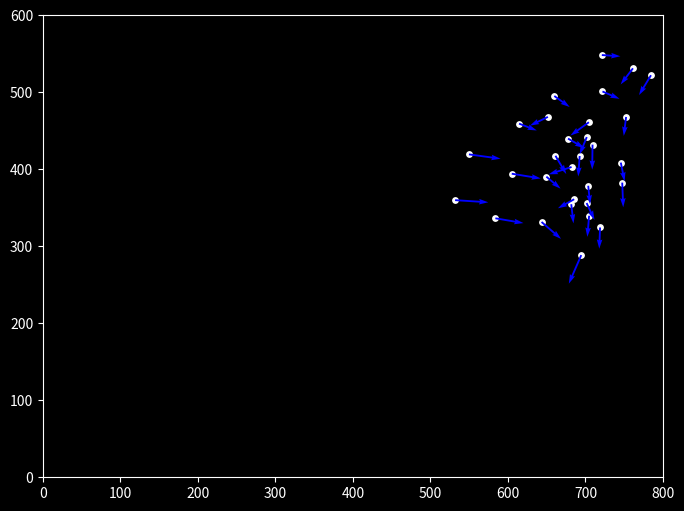

This figure's Python source:
import numpy as np
import matplotlib.pyplot as plt
from matplotlib.animation import FuncAnimation
from random import uniform, random
import csv

class Boid:
    # Configuration
    num_boids = 30 
    min_speed = 6
    max_speed = 11
    max_force = 3
    max_turn = 1
    perception = 100
    crowding = 35
    boid_radius = 20    # Physical size of each boid
    edge_distance_pct = 10
    separation_weight = 2
    alignment_weight = 1
    cohesion_weight = 1 
    
    def __init__(self, width=800, height=600):
        # Store window dimensions
        self.width = width
        self.height = height
        
        # Initialize position and velocity
        self.position = np.array([
            uniform(0, width),
            uniform(0, height)
        ], dtype=np.float64)
        
        self.velocity = np.array([
            uniform(-1, 1) * self.max_speed,
            uniform(-1, 1) * self.max_speed
        ], dtype=np.float64)
    
    def set_max_force(self, force):
        """Limit the magnitude of a force vector"""
        magnitude = np.linalg.norm(force)
        if magnitude > self.max_force:
            return (force / magnitude) * self.max_force
        return force
    
    def separation(self, neighbors):
        """Prevent overlapping and maintain comfortable spacing between boids"""
        steering = np.zeros(2, dtype=np.float64)
        for boid in neighbors:
            diff = self.position - boid.position
            dist = np.linalg.norm(diff)
            # Prevent division by zero
            if dist < 0.1:
                dist = 0.1
            # Physical collision prevention (hard minimum)
            physical_min = self.boid_radius * 2
            # Comfortable spacing distance (soft minimum)
            comfort_min = self.boid_radius * 4
            if dist < comfort_min:
                # Calculate repulsion force based on how close the boids are
                if dist < physical_min:
                    # Very strong repulsion when physically too close
                    repulsion = (physical_min - dist) / dist * 8.0  # Stronger multiplier for physical separation
                else:
                    # Moderate repulsion for comfort zone
                    repulsion = (comfort_min - dist) / dist * 3.0  # Moderate multiplier for comfort
                steering += (diff / dist) * repulsion
        return self.set_max_force(steering)
    
    def alignment(self, boids):
        steering = np.zeros(2, dtype=np.float64)
        for boid in boids:
            steering += boid.velocity
        steering = steering / len(boids)
        steering -= self.velocity
        steering = self.set_max_force(steering)
        return steering 
    
    def cohesion(self, boids):
        steering = np.zeros(2, dtype=np.float64)
        for boid in boids:
            steering += boid.position
        steering = steering / len(boids)
        steering -= self.position
        steering = self.set_max_force(steering)
        return steering 
    
    def avoid_boundaries(self, boids):
        """avoid boundaries"""
        steering = np.zeros(2, dtype=np.float64)
        margin = 50  # Distance from edge to start avoiding
        # Horizontal boundaries
        if self.position[0] < margin:
            steering[0] = self.max_force
        elif self.position[0] > self.width - margin:
            steering[0] = -self.max_force
            
        # Vertical boundaries
        if self.position[1] < margin:
            steering[1] = self.max_force
        elif self.position[1] > self.height - margin:
            steering[1] = -self.max_force      
        return self.set_max_force(steering)
    
    def get_neighbors(self, boids):
        return [boid for boid in boids if boid != self and 
                np.linalg.norm(self.position - boid.position) < self.perception]
    
    def update(self, dt, boids, external_force=np.zeros(2)):
        # Calculate steering force
        steering = np.zeros(2, dtype=np.float64)
        
        # Add strong boundary avoidance
        steering += self.avoid_boundaries(boids) * 1.0  # Pass boids to avoid_boundaries
        
        # Get neighbors and apply flocking rules
        neighbors = self.get_neighbors(boids)
        if neighbors:
            separation = self.separation(neighbors) * Boid.separation_weight
            alignment = self.alignment(neighbors) * Boid.alignment_weight
            cohesion = self.cohesion(neighbors) * Boid.cohesion_weight
            steering += (separation + alignment + cohesion) / (Boid.separation_weight + Boid.alignment_weight + Boid.cohesion_weight)
        
        # Update velocity and position with some random variation
        random_variation = np.random.normal(0, 0.1, 2)  # introduce a random force
        self.velocity += (steering * dt) + random_variation + external_force * dt
        
        
        # Limit speed
        speed = np.linalg.norm(self.velocity)
        if speed > self.max_speed:
            self.velocity = (self.velocity / speed) * self.max_speed
        elif speed < self.min_speed:
            self.velocity = (self.velocity / speed) * self.min_speed
            
        # Update position
        new_position = self.position + self.velocity * dt
        
        # Constrain to boundaries
        new_position[0] = np.clip(new_position[0], 0, self.width)
        new_position[1] = np.clip(new_position[1], 0, self.height)
        
        # If we hit a boundary, reverse the velocity component
        if new_position[0] <= 0 or new_position[0] >= self.width:
            self.velocity[0] *= -1
        if new_position[1] <= 0 or new_position[1] >= self.height:
            self.velocity[1] *= -1
        
        self.position = new_position

class Flock:
    def __init__(self, n_boids, width=800, height=600):
        # Choose a random starting area for the flock
        center_x = uniform(width * 0.2, width * 0.8)
        center_y = uniform(height * 0.2, height * 0.8)
        
        # Choose a random initial direction for the flock
        initial_angle = uniform(0, 2 * np.pi)
        initial_direction = np.array([
            np.cos(initial_angle),
            np.sin(initial_angle)
        ])
        
        # Choose a base speed for the flock
        base_speed = uniform(Boid.min_speed, Boid.max_speed)
        
        self.boids = []
        for _ in range(n_boids):
            # Random position near the center
            position = np.array([
                center_x + uniform(-200, 200),  # Spread within 100x100 area
                center_y + uniform(-200, 200)
            ])
            
            # Random velocity similar to the base direction
            angle_variation = uniform(-1.5, 1.5)  # ±0.5 radians variation
            speed_variation = uniform(-3, 3)      # ±1 speed variation
            
            velocity = initial_direction * (base_speed + speed_variation)
            velocity = np.array([
                velocity[0] * np.cos(angle_variation) - velocity[1] * np.sin(angle_variation),
                velocity[0] * np.sin(angle_variation) + velocity[1] * np.cos(angle_variation)
            ])
            
            # Create boid with specific initial conditions
            boid = Boid(width, height)
            boid.position = position
            boid.velocity = velocity
            self.boids.append(boid)
    
    def update(self, dt, external_force=np.zeros((30, 2))):
        """
        Update the flock's boids positions and velocities
        Args:
            dt: time step
            external_force: numpy array of shape (30, 2) containing force vectors for each boid
        """
        for i, boid in enumerate(self.boids):
            boid.update(dt, self.boids, external_force[i])

def main():
    # Setup
    width, height = 800, 600
    flock = Flock(Boid.num_boids, width, height)
    
    # Create CSV file for storing boid data
    csv_filename = 'boid_data.csv'
    with open(csv_filename, 'w', newline='') as csvfile:
        writer = csv.writer(csvfile)
        writer.writerow(['boid_id', 'timestep', 'position_x', 'position_y', 'velocity_x', 'velocity_y'])
        
        # Save initial positions (timestep 0)
        for i, boid in enumerate(flock.boids):
            writer.writerow([
                i,  # boid_id
                0,  # timestep
                boid.position[0],  # position_x
                boid.position[1],  # position_y
                boid.velocity[0],  # velocity_x
                boid.velocity[1]   # velocity_y
            ])
        
        # Simulate and save 1000 timesteps
        for timestep in range(1, 1001):
            flock.update(0.1)  # No need to pass external_force here anymore
            for i, boid in enumerate(flock.boids):
                writer.writerow([
                    i,  # boid_id
                    timestep,  # timestep
                    boid.position[0],  # position_x
                    boid.position[1],  # position_y
                    boid.velocity[0],  # velocity_x
                    boid.velocity[1]   # velocity_y
                ])
    
    print(f"Saved {1000} timesteps of boid data to {csv_filename}")
    
    # Create figure and axis for visualization
    plt.style.use('dark_background')
    fig = plt.figure(figsize=(8, 6))
    ax = fig.add_subplot(111)
    
    def animate(frame):
        ax.clear()
        ax.set_xlim(0, width)
        ax.set_ylim(0, height)
        
        # Update flock
        flock.update(0.1)
        
        # Get positions and velocities
        positions = np.array([b.position for b in flock.boids])
        velocities = np.array([b.velocity for b in flock.boids])
        
        # Plot boids
        ax.scatter(positions[:, 0], positions[:, 1], c='white', s=15)
        ax.quiver(positions[:, 0], positions[:, 1],
                 velocities[:, 0], velocities[:, 1],
                 color='blue', scale=200, width=0.003)
        
        return ax.artists + ax.collections
    
    # Fix the warning by specifying save_count and cache_frame_data
    anim = FuncAnimation(fig, animate,
                        frames=None,
                        interval=1,
                        blit=True,
                        cache_frame_data=False)  # Disable frame caching
    
    plt.show()

if __name__ == "__main__":
    main() 
